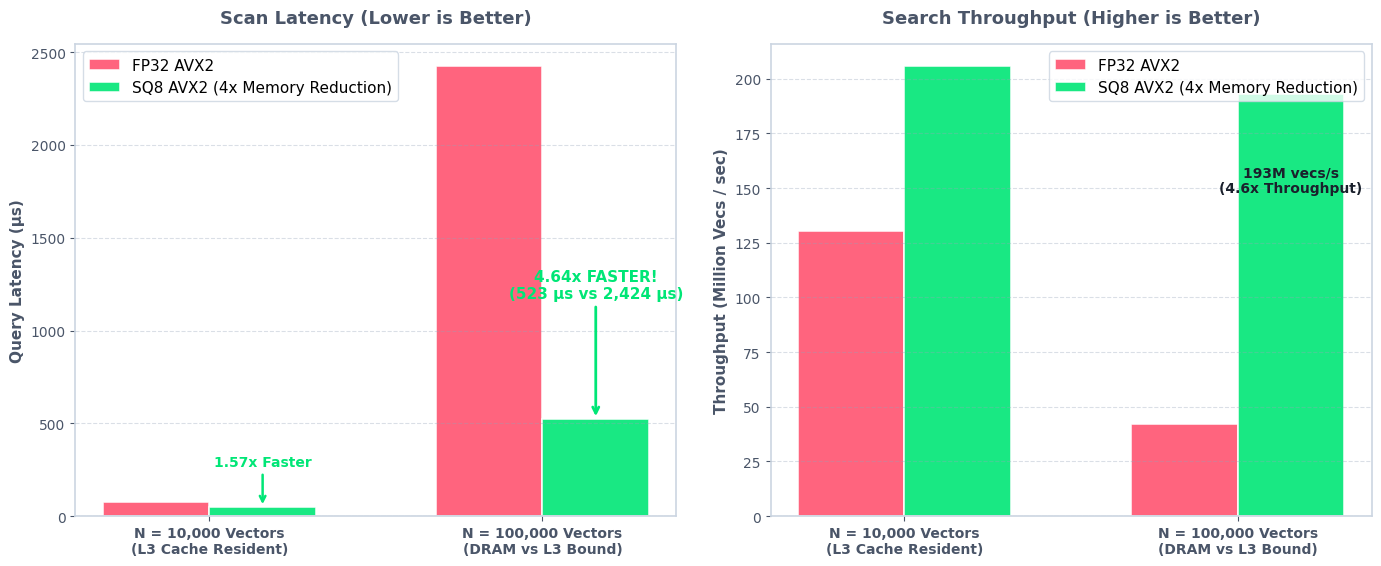

Reproduce this figure in Python. (Note: this script raises an exception after producing the figure.)
import matplotlib.pyplot as plt
import numpy as np

# Set clean styling using pure matplotlib (supports transparent light & dark)
plt.rcParams['font.family'] = 'sans-serif'
plt.rcParams['font.sans-serif'] = ['DejaVu Sans', 'Arial', 'Helvetica']
plt.rcParams['font.size'] = 11

# Benchmark Data from AMD Ryzen 5 8645HS (Zen 4)
categories = ['N = 10,000 Vectors\n(L3 Cache Resident)', 'N = 100,000 Vectors\n(DRAM vs L3 Bound)']
fp32_latency = [77.0, 2424.0]     # microseconds
sq8_latency = [48.9, 523.0]       # microseconds

throughput_fp32 = [130.48, 41.91] # Millions of vectors / sec
throughput_sq8 = [205.64, 192.95] # Millions of vectors / sec

x = np.arange(len(categories))
width = 0.32

fig, (ax1, ax2) = plt.subplots(1, 2, figsize=(14, 5.8))

# Modern Vibrant Palette: Coral/Red for baseline, Neon Cyan/Green for SQ8
c_fp32 = '#FF5370'   # Coral Pink
c_sq8 = '#00E676'    # Neon Emerald

# ----------------- SUBPLOT 1: Latency -----------------
rects1 = ax1.bar(x - width/2, fp32_latency, width, label='FP32 AVX2', color=c_fp32, edgecolor='#FFFFFF', linewidth=1.2, alpha=0.90)
rects2 = ax1.bar(x + width/2, sq8_latency, width, label='SQ8 AVX2 (4x Memory Reduction)', color=c_sq8, edgecolor='#FFFFFF', linewidth=1.2, alpha=0.90)

ax1.set_title('Scan Latency (Lower is Better)', fontsize=13, fontweight='bold', pad=15, color='#4A5568')
ax1.set_ylabel('Query Latency (μs)', fontsize=11, fontweight='bold', color='#4A5568')
ax1.set_xticks(x)
ax1.set_xticklabels(categories, fontsize=10, fontweight='semibold')
ax1.legend(frameon=True, facecolor='#FFFFFF', edgecolor='#CBD5E1', loc='upper left')
ax1.grid(axis='y', linestyle='--', alpha=0.35, color='#94A3B8')

# Annotate speedup
ax1.annotate('1.57x Faster', xy=(x[0]+width/2, sq8_latency[0]), xytext=(x[0]+width/2, sq8_latency[0]+220),
             ha='center', fontsize=10, fontweight='bold', color=c_sq8,
             arrowprops=dict(arrowstyle='->', color=c_sq8, lw=1.8))

ax1.annotate('4.64x FASTER!\n(523 μs vs 2,424 μs)', xy=(x[1]+width/2, sq8_latency[1]), xytext=(x[1]+width/2, sq8_latency[1]+650),
             ha='center', fontsize=11, fontweight='bold', color=c_sq8,
             arrowprops=dict(arrowstyle='->', color=c_sq8, lw=2.0))

# ----------------- SUBPLOT 2: Throughput -----------------
rects3 = ax2.bar(x - width/2, throughput_fp32, width, label='FP32 AVX2', color=c_fp32, edgecolor='#FFFFFF', linewidth=1.2, alpha=0.90)
rects4 = ax2.bar(x + width/2, throughput_sq8, width, label='SQ8 AVX2 (4x Memory Reduction)', color=c_sq8, edgecolor='#FFFFFF', linewidth=1.2, alpha=0.90)

ax2.set_title('Search Throughput (Higher is Better)', fontsize=13, fontweight='bold', pad=15, color='#4A5568')
ax2.set_ylabel('Throughput (Million Vecs / sec)', fontsize=11, fontweight='bold', color='#4A5568')
ax2.set_xticks(x)
ax2.set_xticklabels(categories, fontsize=10, fontweight='semibold')
ax2.legend(frameon=True, facecolor='#FFFFFF', edgecolor='#CBD5E1', loc='upper right')
ax2.grid(axis='y', linestyle='--', alpha=0.35, color='#94A3B8')

ax2.annotate('193M vecs/s\n(4.6x Throughput)', xy=(x[1]+width/2, throughput_sq8[1]), xytext=(x[1]+width/2, throughput_sq8[1]-45),
             ha='center', fontsize=10, fontweight='bold', color='#1A202C')

# Style axes spines & tick colors for Dark & Light transparency
for ax in (ax1, ax2):
    ax.tick_params(colors='#4A5568', labelsize=10)
    for spine in ax.spines.values():
        spine.set_color('#CBD5E1')
        spine.set_linewidth(1.2)
    ax.patch.set_alpha(0.0)

fig.patch.set_alpha(0.0)
plt.tight_layout()
plt.savefig('assets/quantization_benchmark.png', dpi=300, transparent=True)
print("Saved assets/quantization_benchmark.png successfully!")
